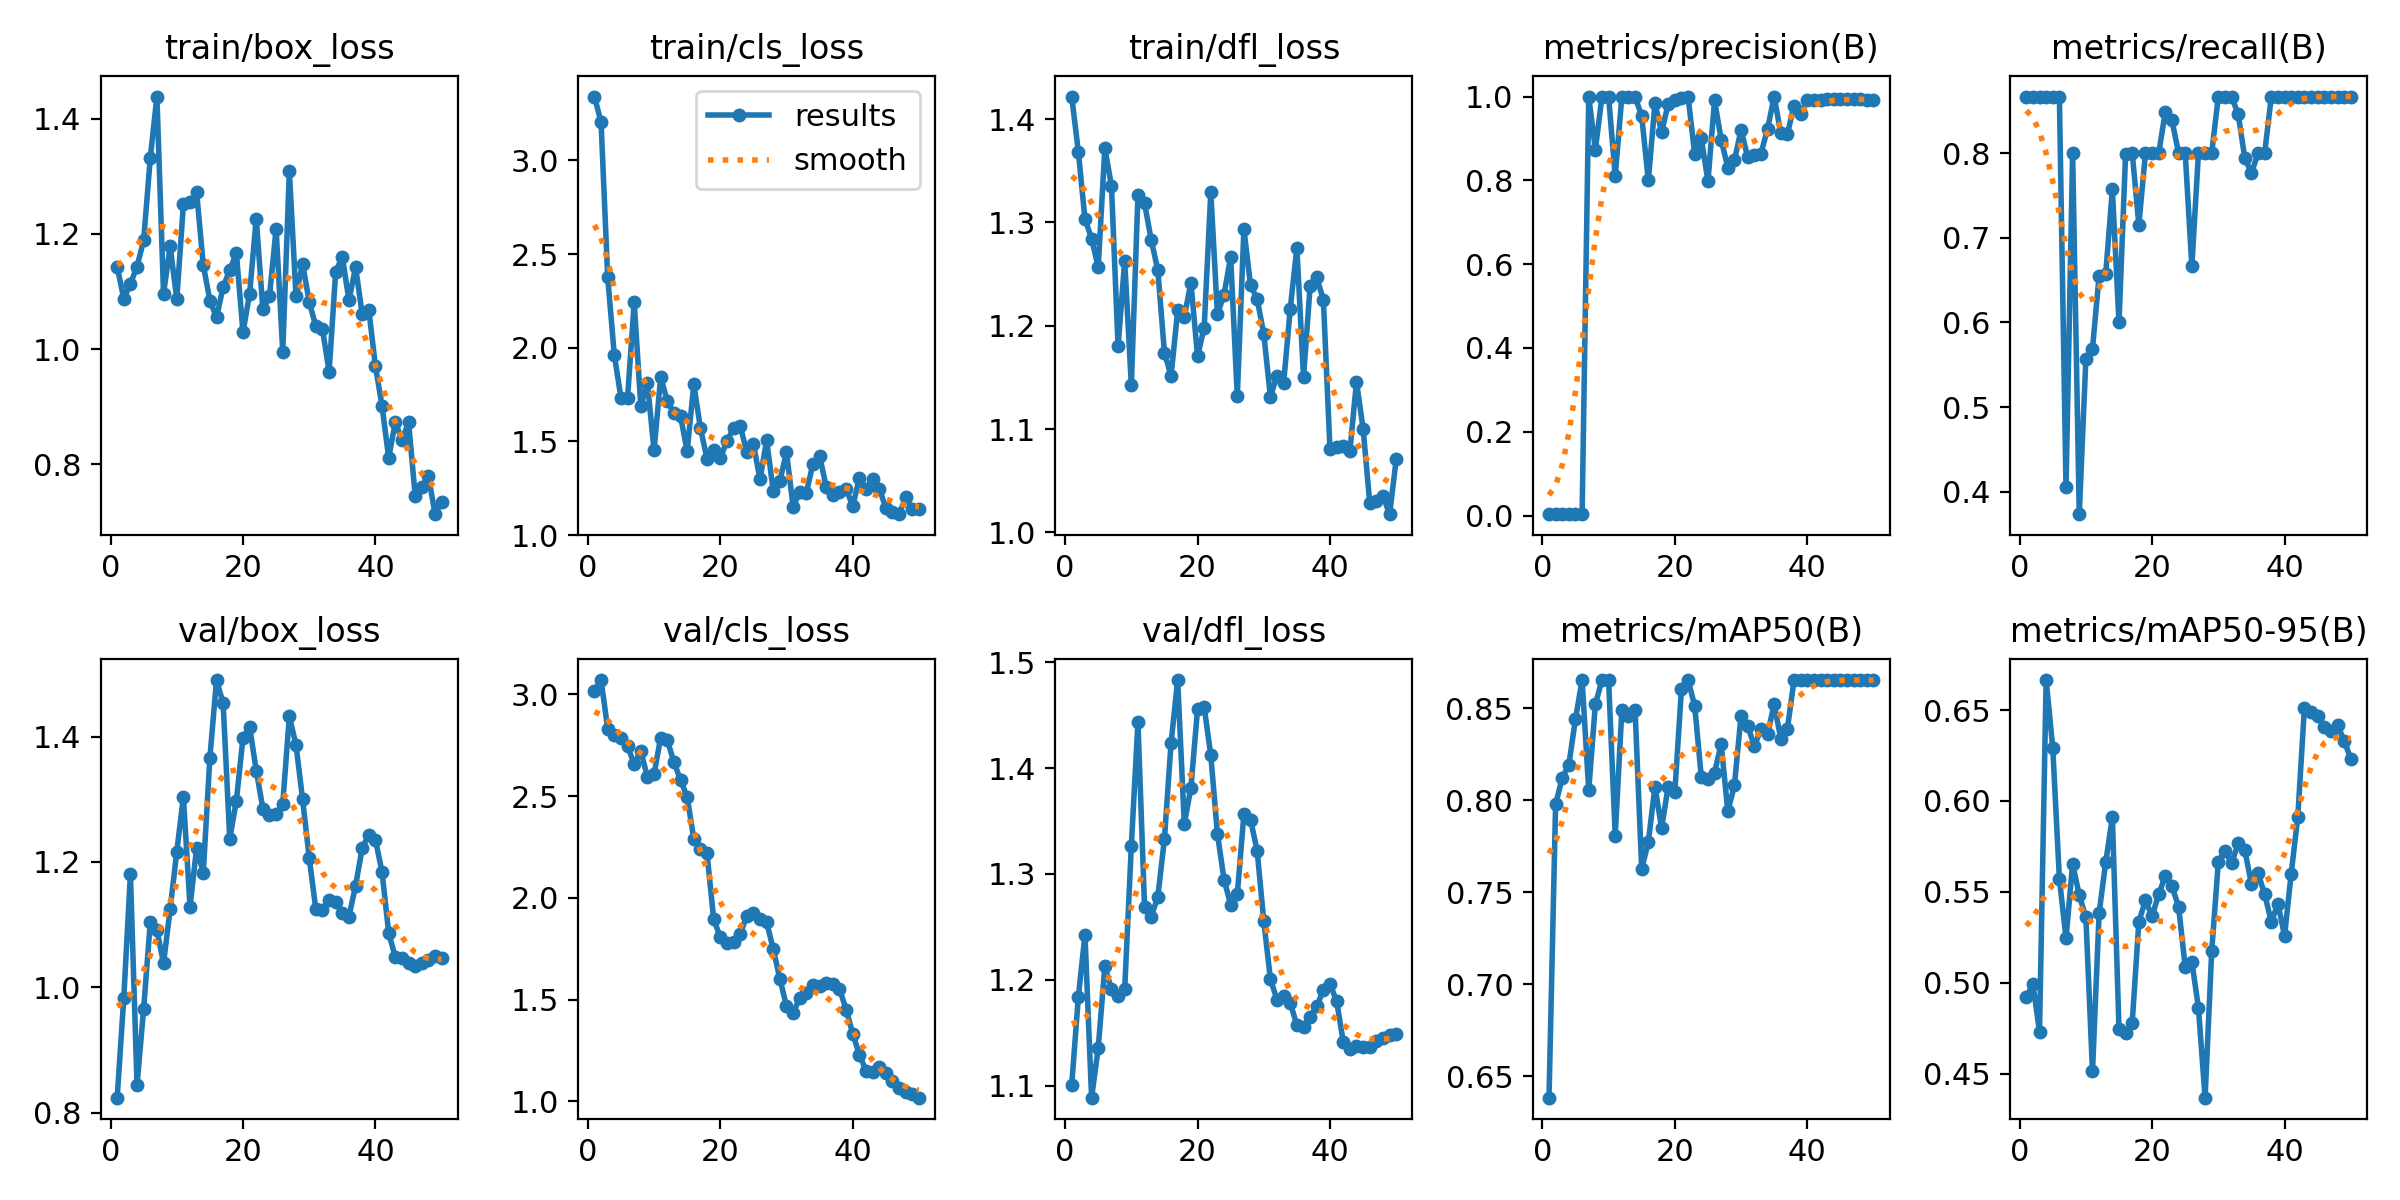

Source data for this figure (header and first rows):
epoch, time, train/box_loss, train/cls_loss, train/dfl_loss, metrics/precision(B), metrics/recall(B), metrics/mAP50(B), metrics/mAP50-95(B), val/box_loss, val/cls_loss, val/dfl_loss, lr/pg0, lr/pg1, lr/pg2
1, 4.847, 1.143, 3.341, 1.422, 0.00333, 0.8667, 0.6382, 0.4921, 0.8242, 3.017, 1.101, 6e-05, 6e-05, 6e-05
2, 6.094, 1.088, 3.204, 1.368, 0.00333, 0.8667, 0.7978, 0.4992, 0.9838, 3.071, 1.184, 0.0001372, 0.0001372, 0.0001372
3, 7.32, 1.113, 2.377, 1.303, 0.00333, 0.8667, 0.812, 0.4729, 1.18, 2.832, 1.242, 0.0002113, 0.0002113, 0.0002113
4, 8.568, 1.143, 1.961, 1.284, 0.00333, 0.8667, 0.8193, 0.6665, 0.8445, 2.801, 1.089, 0.0002822, 0.0002822, 0.0002822
5, 9.697, 1.189, 1.733, 1.257, 0.00333, 0.8667, 0.8441, 0.629, 0.9663, 2.788, 1.135, 0.0003499, 0.0003499, 0.0003499
6, 10.95, 1.332, 1.732, 1.372, 0.00333, 0.8667, 0.8652, 0.5573, 1.104, 2.747, 1.213, 0.0004145, 0.0004145, 0.0004145
7, 12.11, 1.439, 2.241, 1.336, 1, 0.4053, 0.8053, 0.5244, 1.091, 2.657, 1.191, 0.0004758, 0.0004758, 0.0004758
8, 13.3, 1.096, 1.689, 1.18, 0.8733, 0.8, 0.8521, 0.5654, 1.039, 2.722, 1.185, 0.0005341, 0.0005341, 0.0005341
9, 15.28, 1.179, 1.81, 1.263, 1, 0.3738, 0.8652, 0.5481, 1.125, 2.595, 1.191, 0.0005891, 0.0005891, 0.0005891
10, 16.97, 1.087, 1.452, 1.142, 1, 0.5568, 0.8652, 0.5359, 1.217, 2.607, 1.327, 0.000641, 0.000641, 0.000641
11, 18.13, 1.251, 1.844, 1.326, 0.8098, 0.5692, 0.7807, 0.4512, 1.304, 2.788, 1.444, 0.0006897, 0.0006897, 0.0006897
12, 19.29, 1.256, 1.716, 1.318, 1, 0.6554, 0.8488, 0.5383, 1.129, 2.776, 1.269, 0.0007353, 0.0007353, 0.0007353
13, 20.43, 1.272, 1.65, 1.283, 1, 0.6578, 0.8459, 0.5663, 1.222, 2.667, 1.26, 0.0007776, 0.0007776, 0.0007776
14, 21.63, 1.146, 1.634, 1.254, 1, 0.757, 0.8488, 0.5911, 1.183, 2.58, 1.278, 0.0008169, 0.0008169, 0.0008169
15, 22.85, 1.084, 1.447, 1.174, 0.9528, 0.6, 0.7626, 0.4747, 1.366, 2.496, 1.333, 0.0008529, 0.0008529, 0.0008529
16, 24.06, 1.055, 1.804, 1.151, 0.7998, 0.7992, 0.7773, 0.4721, 1.49, 2.29, 1.424, 0.0008858, 0.0008858, 0.0008858
17, 25.25, 1.108, 1.572, 1.215, 0.984, 0.8, 0.8074, 0.478, 1.453, 2.238, 1.483, 0.0009155, 0.0009155, 0.0009155
18, 26.57, 1.137, 1.406, 1.208, 0.9146, 0.7153, 0.7848, 0.5336, 1.237, 2.22, 1.347, 0.000942, 0.000942, 0.000942
19, 28.3, 1.166, 1.455, 1.242, 0.9825, 0.8, 0.8074, 0.5453, 1.298, 1.895, 1.382, 0.0009654, 0.0009654, 0.0009654
20, 30.11, 1.029, 1.409, 1.17, 0.9911, 0.8, 0.8043, 0.5366, 1.398, 1.807, 1.456, 0.0009856, 0.0009856, 0.0009856
21, 31.36, 1.097, 1.502, 1.198, 0.9973, 0.8, 0.8602, 0.5487, 1.416, 1.778, 1.458, 0.001003, 0.001003, 0.001003
22, 32.51, 1.227, 1.57, 1.329, 1, 0.8487, 0.8652, 0.5587, 1.346, 1.783, 1.412, 0.001017, 0.001017, 0.001017
23, 33.7, 1.069, 1.583, 1.211, 0.8626, 0.8385, 0.8513, 0.553, 1.285, 1.82, 1.338, 0.001027, 0.001027, 0.001027
24, 34.85, 1.092, 1.444, 1.23, 0.9, 0.8, 0.8124, 0.5418, 1.274, 1.912, 1.295, 0.001035, 0.001035, 0.001035
25, 36.02, 1.209, 1.488, 1.267, 0.798, 0.8, 0.8112, 0.5087, 1.276, 1.926, 1.271, 0.001039, 0.001039, 0.001039
26, 37.19, 0.9952, 1.296, 1.132, 0.9906, 0.6667, 0.815, 0.5116, 1.293, 1.898, 1.281, 0.00101, 0.00101, 0.00101
27, 38.36, 1.309, 1.506, 1.294, 0.8971, 0.8, 0.8304, 0.4862, 1.432, 1.88, 1.356, 0.0009704, 0.0009704, 0.0009704
28, 39.56, 1.093, 1.234, 1.239, 0.8305, 0.8, 0.7938, 0.4367, 1.387, 1.748, 1.351, 0.0009308, 0.0009308, 0.0009308
29, 41, 1.148, 1.288, 1.226, 0.848, 0.8, 0.808, 0.5173, 1.3, 1.602, 1.322, 0.0008912, 0.0008912, 0.0008912
30, 42.92, 1.082, 1.442, 1.192, 0.9206, 0.8667, 0.8459, 0.5665, 1.206, 1.467, 1.255, 0.0008516, 0.0008516, 0.0008516
31, 44.28, 1.039, 1.15, 1.131, 0.8552, 0.8667, 0.8405, 0.5727, 1.124, 1.436, 1.201, 0.000812, 0.000812, 0.000812
32, 45.48, 1.035, 1.23, 1.151, 0.8606, 0.8667, 0.8292, 0.5656, 1.124, 1.507, 1.181, 0.0007724, 0.0007724, 0.0007724
33, 46.62, 0.9606, 1.227, 1.145, 0.8637, 0.8457, 0.8386, 0.5766, 1.139, 1.533, 1.184, 0.0007328, 0.0007328, 0.0007328
34, 47.75, 1.135, 1.38, 1.217, 0.9225, 0.7941, 0.8358, 0.5729, 1.136, 1.571, 1.178, 0.0006932, 0.0006932, 0.0006932
35, 48.93, 1.16, 1.422, 1.275, 1, 0.7763, 0.8521, 0.5543, 1.118, 1.568, 1.157, 0.0006536, 0.0006536, 0.0006536
36, 50.07, 1.085, 1.258, 1.15, 0.9124, 0.8, 0.8334, 0.5602, 1.113, 1.583, 1.156, 0.000614, 0.000614, 0.000614
37, 51.25, 1.142, 1.216, 1.238, 0.9107, 0.8, 0.8388, 0.5486, 1.162, 1.576, 1.165, 0.0005744, 0.0005744, 0.0005744
38, 52.42, 1.061, 1.232, 1.247, 0.9778, 0.8667, 0.8652, 0.5335, 1.222, 1.553, 1.175, 0.0005348, 0.0005348, 0.0005348
39, 54.13, 1.067, 1.248, 1.225, 0.9593, 0.8667, 0.8652, 0.5433, 1.244, 1.451, 1.19, 0.0004952, 0.0004952, 0.0004952
40, 55.94, 0.9704, 1.153, 1.08, 0.9907, 0.8667, 0.8652, 0.5259, 1.235, 1.333, 1.196, 0.0004556, 0.0004556, 0.0004556
41, 59.3, 0.9007, 1.304, 1.083, 0.991, 0.8667, 0.8652, 0.5599, 1.184, 1.228, 1.18, 0.000416, 0.000416, 0.000416
42, 60.69, 0.8112, 1.248, 1.084, 0.9925, 0.8667, 0.8652, 0.5913, 1.087, 1.151, 1.141, 0.0003764, 0.0003764, 0.0003764
43, 61.81, 0.8735, 1.3, 1.078, 0.9938, 0.8667, 0.8652, 0.6512, 1.048, 1.143, 1.135, 0.0003368, 0.0003368, 0.0003368
44, 63.23, 0.842, 1.248, 1.146, 0.994, 0.8667, 0.8652, 0.6491, 1.047, 1.166, 1.138, 0.0002972, 0.0002972, 0.0002972
45, 64.64, 0.8729, 1.146, 1.1, 0.9937, 0.8667, 0.8652, 0.6465, 1.039, 1.14, 1.137, 0.0002576, 0.0002576, 0.0002576
46, 65.8, 0.7456, 1.122, 1.029, 0.9939, 0.8667, 0.8652, 0.6404, 1.034, 1.098, 1.137, 0.000218, 0.000218, 0.000218
47, 66.99, 0.7605, 1.111, 1.03, 0.994, 0.8667, 0.8652, 0.6384, 1.039, 1.067, 1.143, 0.0001784, 0.0001784, 0.0001784
48, 68.72, 0.7803, 1.2, 1.035, 0.994, 0.8667, 0.8652, 0.6417, 1.043, 1.047, 1.145, 0.0001388, 0.0001388, 0.0001388
49, 70.38, 0.7134, 1.138, 1.018, 0.9928, 0.8667, 0.8652, 0.6331, 1.049, 1.037, 1.148, 9.92e-05, 9.92e-05, 9.92e-05
50, 71.5, 0.7349, 1.14, 1.071, 0.9927, 0.8667, 0.8652, 0.6231, 1.047, 1.017, 1.148, 5.96e-05, 5.96e-05, 5.96e-05
